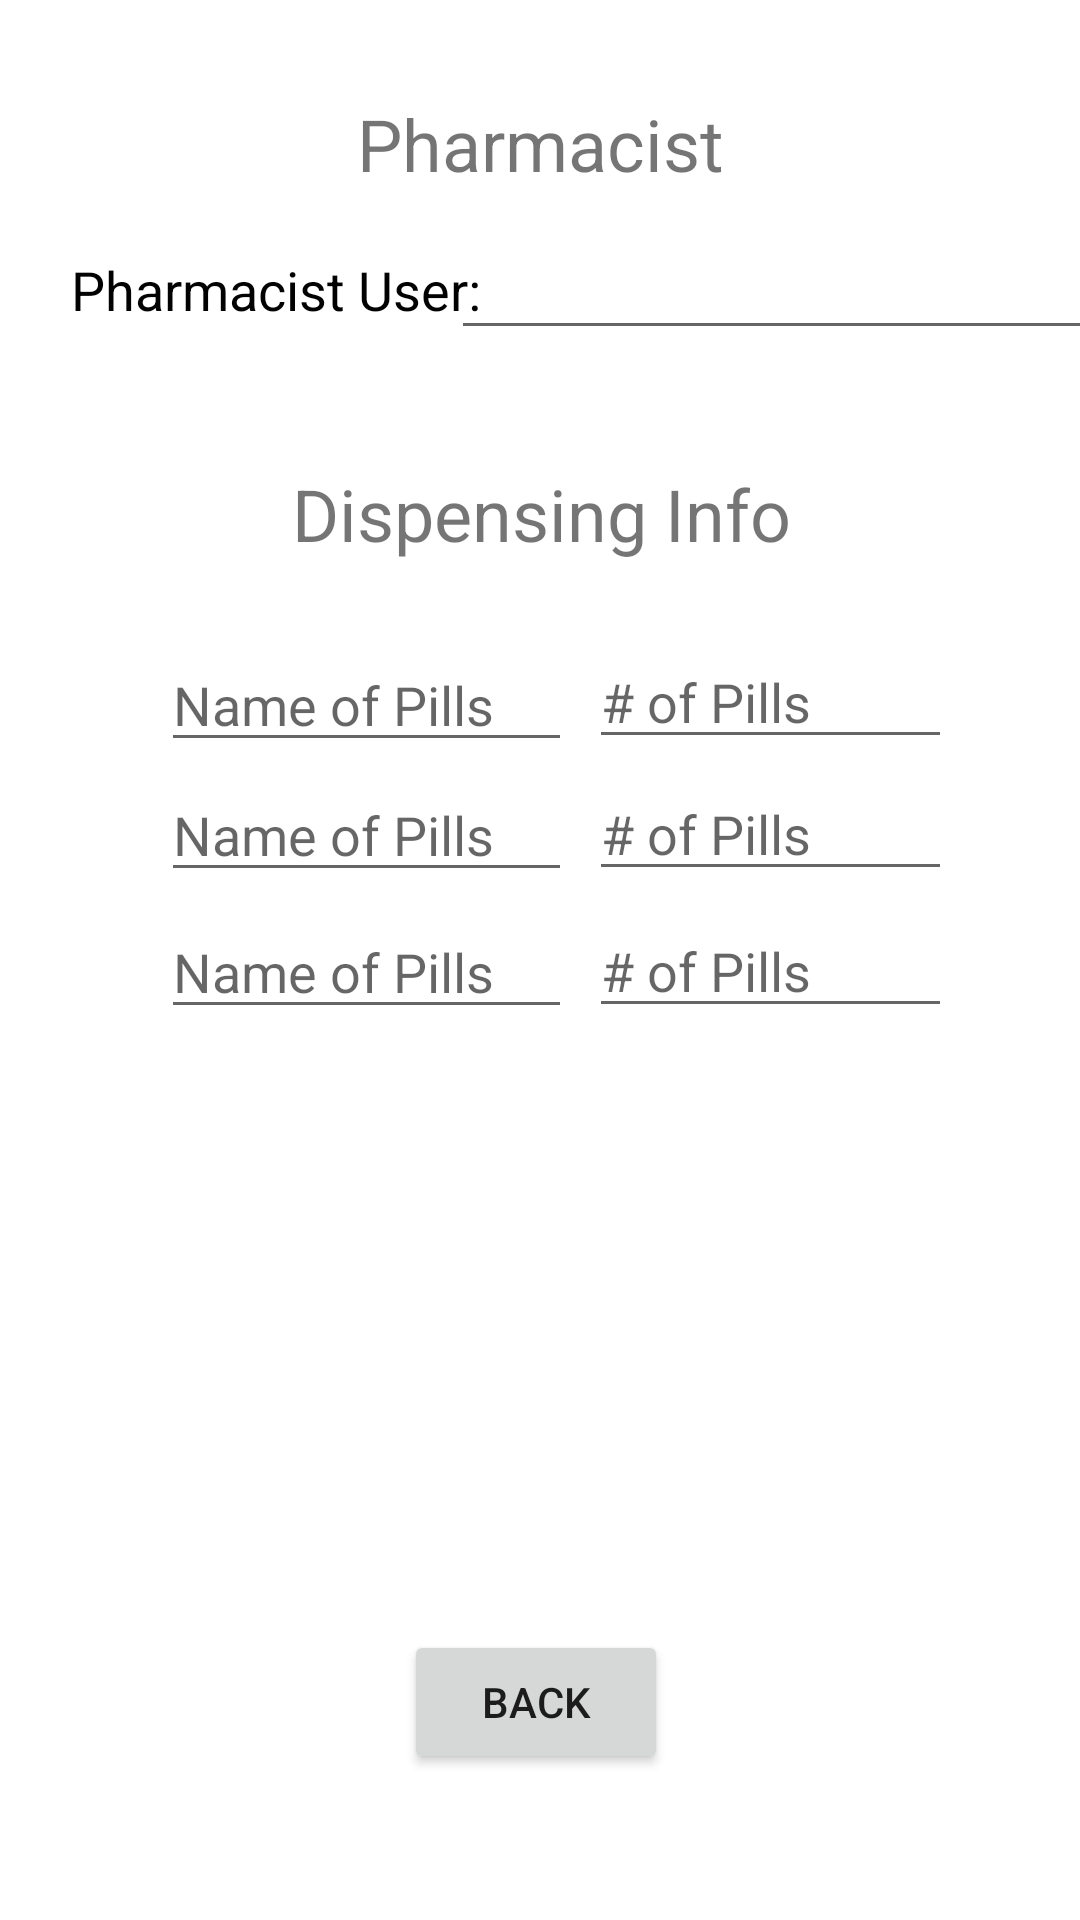

Write the Android layout XML for this screen, with the resource values it uses.
<!-- AndroidManifest.xml: application theme Theme.PPAPAv3 -->
<!-- res/layout/activity_add_prescr2.xml -->
<?xml version="1.0" encoding="utf-8"?>
<androidx.constraintlayout.widget.ConstraintLayout xmlns:android="http://schemas.android.com/apk/res/android"
    xmlns:app="http://schemas.android.com/apk/res-auto"
    xmlns:tools="http://schemas.android.com/tools"
    android:layout_width="match_parent"
    android:layout_height="match_parent"
    tools:context=".addPrescr">

    <androidx.constraintlayout.widget.ConstraintLayout
        android:layout_width="match_parent"
        android:layout_height="match_parent"
        tools:context=".doctorEdit">

        <EditText
            android:id="@+id/editTextTextPersonName13"
            android:layout_width="137dp"
            android:layout_height="39dp"
            android:ems="10"
            android:hint="Name of Pills"
            android:inputType="textPersonName"
            app:layout_constraintBottom_toBottomOf="parent"
            app:layout_constraintEnd_toEndOf="parent"
            app:layout_constraintHorizontal_bias="0.24"
            app:layout_constraintStart_toStartOf="parent"
            app:layout_constraintTop_toTopOf="parent"
            app:layout_constraintVertical_bias="0.506" />

        <EditText
            android:id="@+id/editTextTextPersonName12"
            android:layout_width="137dp"
            android:layout_height="39dp"
            android:ems="10"
            android:hint="Name of Pills"
            android:inputType="textPersonName"
            app:layout_constraintBottom_toBottomOf="parent"
            app:layout_constraintEnd_toEndOf="parent"
            app:layout_constraintHorizontal_bias="0.24"
            app:layout_constraintStart_toStartOf="parent"
            app:layout_constraintTop_toTopOf="parent"
            app:layout_constraintVertical_bias="0.358" />

        <EditText
            android:id="@+id/editTextTextPersonName9"
            android:layout_width="121dp"
            android:layout_height="38dp"
            android:ems="10"
            android:hint="# of Pills"
            android:inputType="textPersonName"
            app:layout_constraintBottom_toBottomOf="parent"
            app:layout_constraintEnd_toEndOf="parent"
            app:layout_constraintHorizontal_bias="0.365"
            app:layout_constraintStart_toEndOf="@+id/textView2"
            app:layout_constraintTop_toTopOf="parent"
            app:layout_constraintVertical_bias="0.43" />

        <EditText
            android:id="@+id/editTextTextPersonName10"
            android:layout_width="121dp"
            android:layout_height="38dp"
            android:ems="10"
            android:hint="# of Pills"
            android:inputType="textPersonName"
            app:layout_constraintBottom_toBottomOf="parent"
            app:layout_constraintEnd_toEndOf="parent"
            app:layout_constraintHorizontal_bias="0.365"
            app:layout_constraintStart_toEndOf="@+id/textView2"
            app:layout_constraintTop_toTopOf="parent"
            app:layout_constraintVertical_bias="0.506" />

        <EditText
            android:id="@+id/etDate1"
            android:layout_width="121dp"
            android:layout_height="38dp"
            android:ems="10"
            android:hint="# of Pills"
            android:inputType="textPersonName"
            app:layout_constraintBottom_toBottomOf="parent"
            app:layout_constraintEnd_toEndOf="parent"
            app:layout_constraintHorizontal_bias="0.365"
            app:layout_constraintStart_toEndOf="@+id/textView2"
            app:layout_constraintTop_toTopOf="parent"
            app:layout_constraintVertical_bias="0.357" />

        <TextView
            android:id="@+id/nullPatient3"
            android:layout_width="218dp"
            android:layout_height="36dp"
            android:gravity="center"
            android:text="Dispensing Info"
            android:textSize="24sp"
            app:layout_constraintBottom_toBottomOf="parent"
            app:layout_constraintEnd_toEndOf="parent"
            app:layout_constraintHorizontal_bias="0.502"
            app:layout_constraintStart_toStartOf="parent"
            app:layout_constraintTop_toTopOf="parent"
            app:layout_constraintVertical_bias="0.254" />

        <TextView
            android:id="@+id/nullPatient"
            android:layout_width="151dp"
            android:layout_height="31dp"
            android:gravity="center"
            android:text="Pharmacist"
            android:textSize="24sp"
            app:layout_constraintBottom_toBottomOf="parent"
            app:layout_constraintEnd_toEndOf="parent"
            app:layout_constraintStart_toStartOf="parent"
            app:layout_constraintTop_toTopOf="parent"
            app:layout_constraintVertical_bias="0.052" />

        <TextView
            android:id="@+id/textView2"
            android:layout_width="159dp"
            android:layout_height="41dp"
            android:gravity="center"
            android:text="Pharmacist User:"
            android:textColor="#020202"
            android:textSize="18sp"
            app:layout_constraintBottom_toBottomOf="parent"
            app:layout_constraintEnd_toEndOf="parent"
            app:layout_constraintHorizontal_bias="0.063"
            app:layout_constraintStart_toStartOf="parent"
            app:layout_constraintTop_toBottomOf="@+id/nullPatient"
            app:layout_constraintVertical_bias="0.025" />

        <EditText
            android:id="@+id/etPatientUserEdit"
            android:layout_width="223dp"
            android:layout_height="44dp"
            android:ems="10"
            android:inputType="textPersonName"
            app:layout_constraintBottom_toBottomOf="parent"
            app:layout_constraintEnd_toEndOf="parent"
            app:layout_constraintHorizontal_bias="0.617"
            app:layout_constraintStart_toEndOf="@+id/textView2"
            app:layout_constraintTop_toTopOf="parent"
            app:layout_constraintVertical_bias="0.122" />

        <Button
            android:id="@+id/btBack"
            android:layout_width="wrap_content"
            android:layout_height="wrap_content"
            android:text="Back"
            app:layout_constraintBottom_toBottomOf="parent"
            app:layout_constraintEnd_toEndOf="parent"
            app:layout_constraintHorizontal_bias="0.495"
            app:layout_constraintStart_toStartOf="parent"
            app:layout_constraintTop_toTopOf="parent"
            app:layout_constraintVertical_bias="0.918" />

        <EditText
            android:id="@+id/editTextTextPersonName11"
            android:layout_width="137dp"
            android:layout_height="39dp"
            android:ems="10"
            android:hint="Name of Pills"
            android:inputType="textPersonName"
            app:layout_constraintBottom_toBottomOf="parent"
            app:layout_constraintEnd_toEndOf="parent"
            app:layout_constraintHorizontal_bias="0.24"
            app:layout_constraintStart_toStartOf="parent"
            app:layout_constraintTop_toTopOf="parent"
            app:layout_constraintVertical_bias="0.43" />
    </androidx.constraintlayout.widget.ConstraintLayout>
</androidx.constraintlayout.widget.ConstraintLayout>
<!-- resources referenced by this layout -->
<resources>
  <style name="Theme.PPAPAv3" parent="Theme.MaterialComponents.DayNight.DarkActionBar">
          
          <item name="colorPrimary">@color/purple_500</item>
          <item name="colorPrimaryVariant">@color/purple_700</item>
          <item name="colorOnPrimary">@color/white</item>
          
          <item name="colorSecondary">@color/teal_200</item>
          <item name="colorSecondaryVariant">@color/teal_700</item>
          <item name="colorOnSecondary">@color/black</item>
          
          <item name="android:statusBarColor" tools:targetApi="l">?attr/colorPrimaryVariant</item>
          
      </style>
  <!-- not gathered from this repository: default colours our renderer supplied (Android Studio template values) -->
  <color name="purple_500">#FF6200EE</color>
  <color name="purple_700">#FF3700B3</color>
  <color name="teal_200">#FF03DAC5</color>
  <color name="teal_700">#FF018786</color>
  <color name="black">#FF000000</color>
  <color name="white">#FFFFFFFF</color>
</resources>
